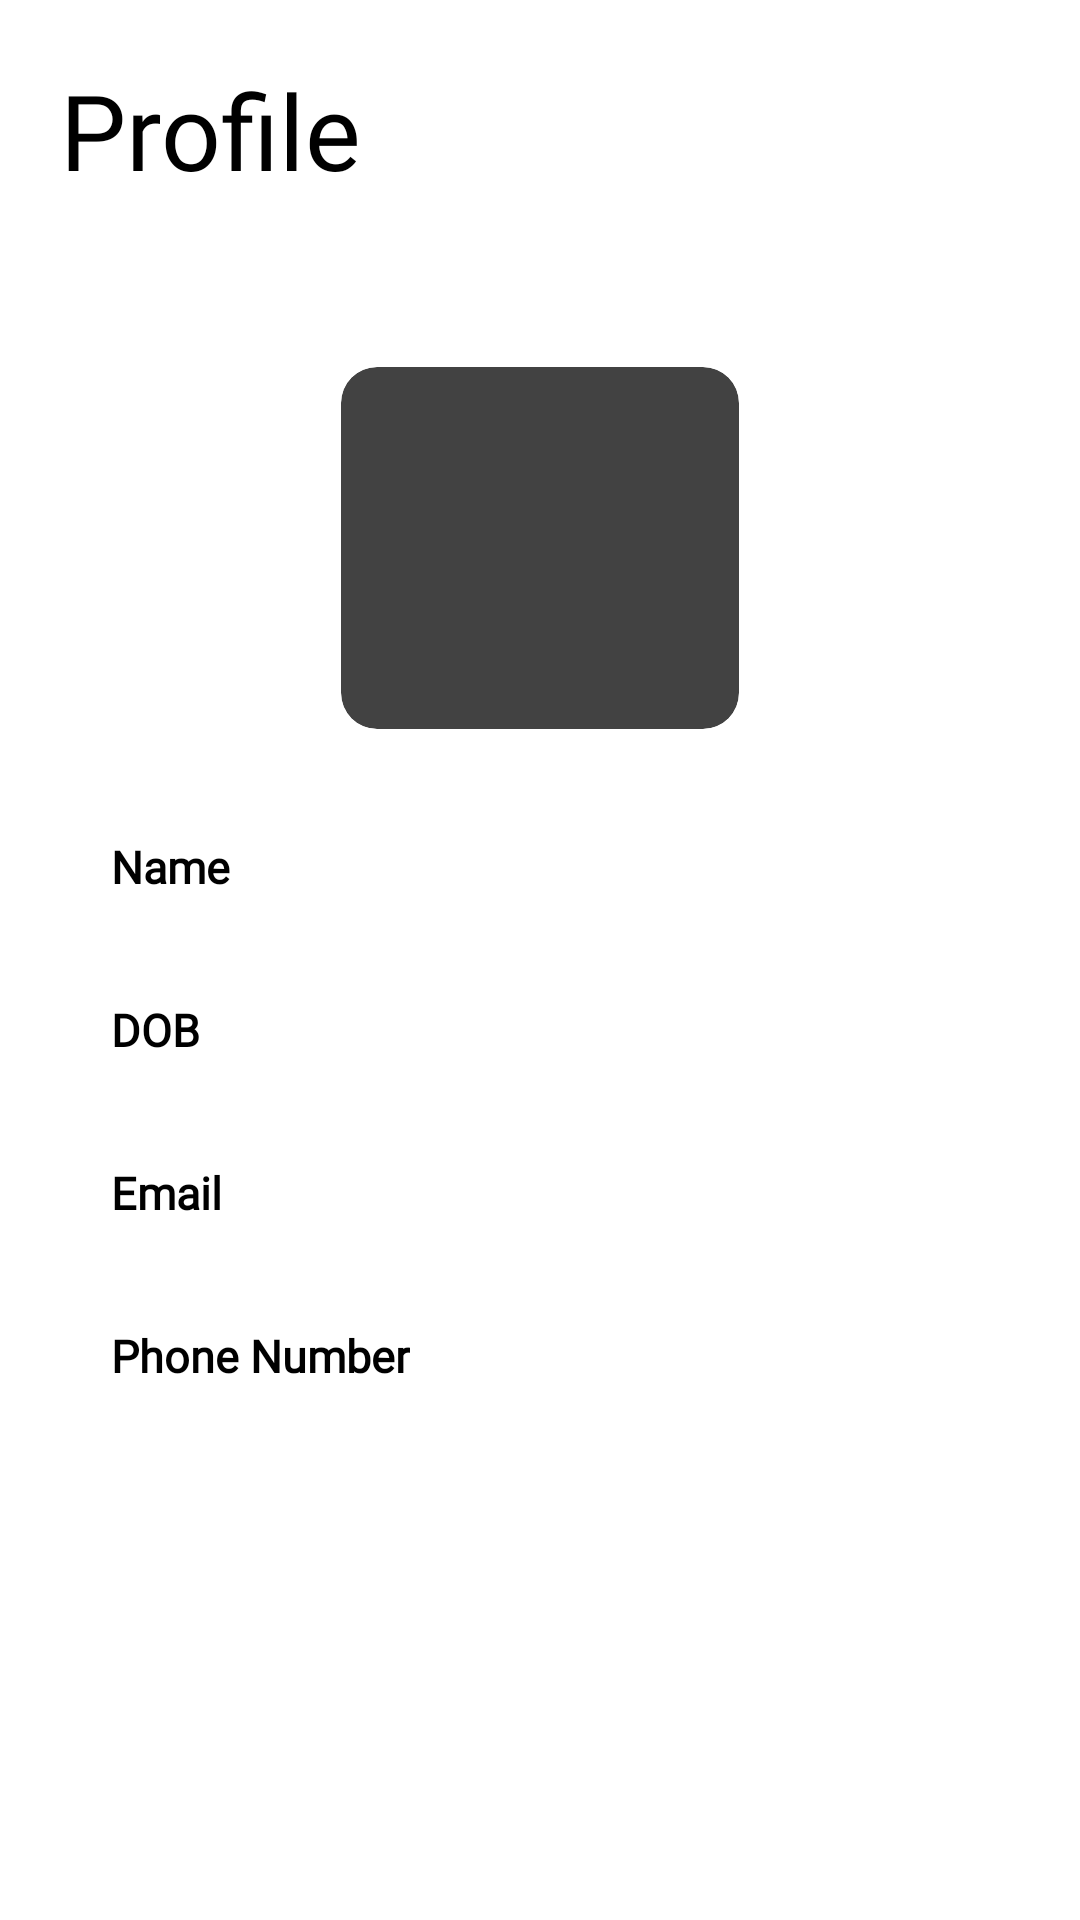

Write the Android layout XML for this screen, with the resource values it uses.
<!-- AndroidManifest.xml: application theme Theme.BottomNavigation -->
<!-- res/layout/fragment_profile2.xml -->
<?xml version="1.0" encoding="utf-8"?>
<ScrollView xmlns:android="http://schemas.android.com/apk/res/android"
    xmlns:app="http://schemas.android.com/apk/res-auto"
    android:layout_width="match_parent"
    android:layout_height="match_parent"
    android:background="@color/white">

    <RelativeLayout
        android:layout_width="match_parent"
        android:layout_height="match_parent">


        <androidx.core.widget.NestedScrollView
            android:layout_width="match_parent"
            android:layout_height="match_parent"

            >

            <LinearLayout
                android:layout_width="match_parent"
                android:layout_height="match_parent"
                android:orientation="vertical">
                <TextView
                    android:id="@+id/title"
                    android:layout_width="wrap_content"
                    android:layout_height="wrap_content"
                    android:layout_margin="20dp"
                    android:fontFamily="@font/lexend_extra_bold"
                    android:text="Profile"
                    android:textColor="@color/black"
                    android:textSize="35dp" />
                <RelativeLayout
                    android:id="@+id/img_lyt"
                    android:layout_width="140dp"
                    android:layout_height="140dp"

                    android:layout_centerHorizontal="true"
                    android:layout_gravity="center"
                    android:layout_marginTop="20dp">


                    <androidx.cardview.widget.CardView
                        android:layout_width="250dp"
                        android:layout_height="250dp"
                        android:layout_gravity="center_horizontal"
                        android:layout_marginTop="12dp"
                        app:cardCornerRadius="12dp"
                        app:cardUseCompatPadding="true">

                        <ImageView
                            android:id="@+id/profile_pic"
                            android:layout_width="match_parent"
                            android:layout_height="match_parent"
                            android:scaleType="centerCrop"
                            android:src="@drawable/defualt_image" />

                    </androidx.cardview.widget.CardView>

                    <ImageView
                        android:id="@+id/profile_image"
                        android:layout_width="wrap_content"
                        android:layout_height="wrap_content"
                        android:layout_alignParentRight="true"
                        android:layout_alignParentBottom="true"
                        android:layout_gravity="center_vertical"
                        android:scaleType="fitXY"

                        android:visibility="gone" />

                </RelativeLayout>

                <LinearLayout
                    android:layout_width="match_parent"
                    android:layout_height="wrap_content"
                    android:layout_marginLeft="25dp"
                    android:layout_marginTop="20dp"
                    android:layout_marginRight="25dp"
                    android:orientation="horizontal">

                    <TextView
                        android:layout_width="wrap_content"
                        android:layout_height="wrap_content"
                        android:fontFamily="@font/lexend_semi_bold"
                        android:hint="Name"
                        android:padding="12dp"
                        android:textColor="@color/textColor"
                        android:textColorHint="@color/textColor"
                        android:textSize="15dp"
                        android:textStyle="bold" />

                    <TextView
                        android:id="@+id/name"
                        android:layout_width="match_parent"
                        android:layout_height="wrap_content"
                        android:layout_weight="1"
                        android:fontFamily="@font/lexend_light"
                        android:padding="12dp"
                        android:textColor="#615454"

                        android:textSize="12dp" />


                </LinearLayout>

                <LinearLayout
                    android:layout_width="match_parent"
                    android:layout_height="wrap_content"
                    android:layout_marginLeft="25dp"
                    android:layout_marginTop="10dp"
                    android:layout_marginRight="25dp"
                    android:orientation="horizontal">

                    <TextView
                        android:layout_width="wrap_content"
                        android:layout_height="wrap_content"
                        android:fontFamily="@font/lexend_semi_bold"
                        android:hint="DOB"
                        android:padding="12dp"
                        android:textColor="@color/textColor"
                        android:textColorHint="@color/textColor"
                        android:textSize="15dp"
                        android:textStyle="bold" />

                    <TextView
                        android:id="@+id/dob"
                        android:layout_width="match_parent"
                        android:layout_height="wrap_content"
                        android:layout_weight="1"
                        android:fontFamily="@font/lexend_light"
                        android:padding="12dp"
                        android:textColor="#615454"

                        android:textSize="12dp" />


                </LinearLayout>

                <LinearLayout
                    android:layout_width="match_parent"
                    android:layout_height="wrap_content"
                    android:layout_marginLeft="25dp"
                    android:layout_marginTop="10dp"
                    android:layout_marginRight="25dp"
                    android:orientation="horizontal">

                    <TextView
                        android:layout_width="wrap_content"
                        android:layout_height="wrap_content"
                        android:fontFamily="@font/lexend_semi_bold"
                        android:hint="Email"
                        android:padding="12dp"
                        android:textColor="@color/textColor"
                        android:textColorHint="@color/textColor"
                        android:textSize="15dp"
                        android:textStyle="bold" />

                    <TextView
                        android:id="@+id/email"
                        android:layout_width="match_parent"
                        android:layout_height="wrap_content"
                        android:layout_weight="1"
                        android:fontFamily="@font/lexend_light"
                        android:padding="12dp"
                        android:textColor="#615454"

                        android:textSize="12dp" />


                </LinearLayout>

                <LinearLayout
                    android:layout_width="match_parent"
                    android:layout_height="wrap_content"
                    android:layout_marginLeft="25dp"
                    android:layout_marginTop="10dp"
                    android:layout_marginRight="25dp"
                    android:orientation="horizontal">

                    <TextView
                        android:layout_width="wrap_content"
                        android:layout_height="wrap_content"
                        android:fontFamily="@font/lexend_semi_bold"
                        android:hint="Phone Number"
                        android:padding="12dp"
                        android:textColor="@color/textColor"
                        android:textColorHint="@color/textColor"
                        android:textSize="15dp"
                        android:textStyle="bold" />

                    <TextView
                        android:id="@+id/phone_number"
                        android:layout_width="match_parent"
                        android:layout_height="wrap_content"
                        android:layout_weight="1"
                        android:fontFamily="@font/lexend_light"
                        android:padding="12dp"
                        android:textColor="#615454"

                        android:textSize="12dp" />


                </LinearLayout>


                <RelativeLayout
                    android:layout_width="wrap_content"
                    android:layout_height="wrap_content"
                    android:layout_margin="20dp">

                    <TextView
                        android:id="@+id/no_text"
                        android:layout_width="wrap_content"
                        android:layout_height="wrap_content"
                        android:text="Not added yet"
                        android:textColor="@color/black"
                        android:textStyle="bold"
                        android:visibility="gone"
                        android:fontFamily="@font/poppins_bold"
                        android:textSize="20dp"
                        android:layout_centerInParent="true"/>
                </RelativeLayout>
                <androidx.appcompat.widget.AppCompatButton
                    android:id="@+id/logout"
                    android:layout_width="match_parent"
                    android:layout_height="60dp"
                    android:layout_marginBottom="35dp"
                    android:backgroundTint="@color/app_color"
                    android:layout_alignParentBottom="true"
                    android:layout_gravity="center"
                    android:layout_marginLeft="12dp"
                    android:layout_marginRight="12dp"
                    android:layout_weight="1"
                    android:background="@drawable/btn_bg"
                    android:text="Logout"
                    android:textColor="@color/white"
                    />
            </LinearLayout>

        </androidx.core.widget.NestedScrollView>

    </RelativeLayout>
</ScrollView>
<!-- resources referenced by this layout -->
<resources>
  <color name="app_color">#218299</color>
  <color name="black">#FF000000</color>
  <color name="textColor">#FF000000</color>
  <color name="white">#FFFFFFFF</color>
</resources>
